Run: headless pygame with SDL's dummy video driver; simulated clock (each Clock.tick advances the game by its frame time, no real sleeping); random seed 0; keys injected as events and as key.get_pressed() state; no mouse input.
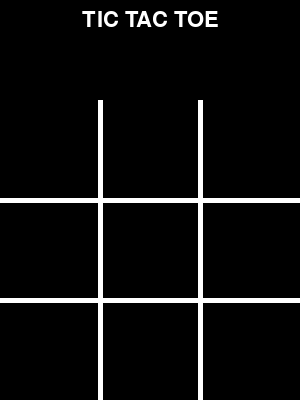
Frame 1 of 4 · flips 1–60 · no input
Frame 2 of 4 · flips 61–180 · tapped SPACE, RETURN · held RIGHT (→), D · screen unchanged from frame 1, image omitted
Frame 3 of 4 · flips 181–300 · held DOWN (↓), S · screen unchanged from frame 2, image omitted
Frame 4 of 4 · flips 301–420 · held LEFT (←), A, UP (↑), W · screen unchanged from frame 3, image omitted

The pygame program that drew these frames:

import pygame

# pygame setup
pygame.init()
pygame.font.init()
screen = pygame.display.set_mode((300, 400))
clock = pygame.time.Clock()
running = True

# create title text 
font = pygame.font.Font(None, 32)
title = font.render('TIC TAC TOE', True, 'white')
title_rect = title.get_rect()
title_rect.center = (150,20)

def draw_grid() : 
    pygame.draw.line(screen, 'white', (100, 100), (100,400),5)
    pygame.draw.line(screen, 'white', (200, 100), (200,400),5)
    pygame.draw.line(screen, 'white', (0, 200), (400,200),5)
    pygame.draw.line(screen, 'white', (0, 300), (400,300),5)

while running:
    
    # set window caption
    pygame.display.set_caption('TIC TAC TOE')

    # poll for events
    # pygame.QUIT event means the user clicked X to close your window
    for event in pygame.event.get():
        if event.type == pygame.QUIT:
            running = False

    # fill the screen with a color to wipe away anything from last frame
    screen.fill("Black")

    # constant elements
    draw_grid()
    screen.blit(title, title_rect)


    # flip() the display to put your work on screen
    pygame.display.flip()

    # limits FPS to 60
    clock.tick(60)  

pygame.quit()
